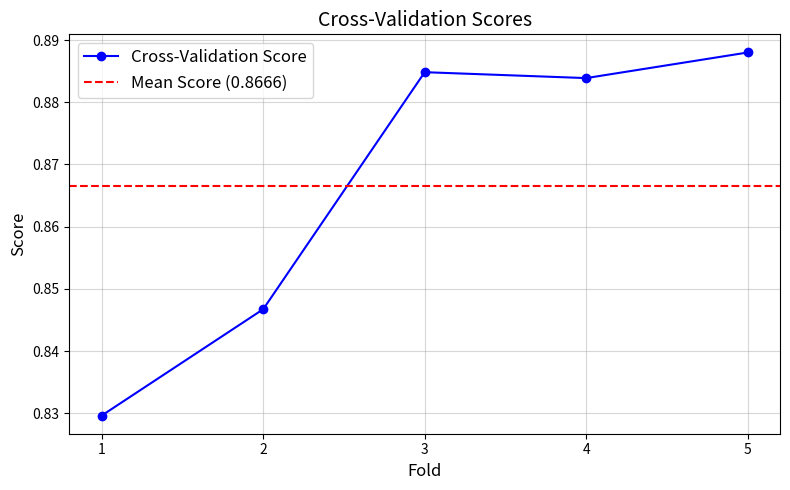

Here is the Python script that generated this plot:
import numpy as np
import matplotlib.pyplot as plt

# Cross-validation scores
cv_scores = [0.82963315, 0.84672919, 0.88483457, 0.88388476, 0.88800063]

# Compute the mean score
mean_score = np.mean(cv_scores)

# Plot the cross-validation scores
plt.figure(figsize=(8, 5))
plt.plot(range(1, len(cv_scores) + 1), cv_scores, marker='o', linestyle='-', label='Cross-Validation Score', color='b')
plt.axhline(y=mean_score, color='r', linestyle='--', label=f'Mean Score ({mean_score:.4f})')

# Add labels, title, and legend
plt.title('Cross-Validation Scores', fontsize=14)
plt.xlabel('Fold', fontsize=12)
plt.ylabel('Score', fontsize=12)
plt.xticks(range(1, len(cv_scores) + 1))
plt.legend(fontsize=12)
plt.grid(alpha=0.5)

# Show the plot
plt.tight_layout()
plt.show()
